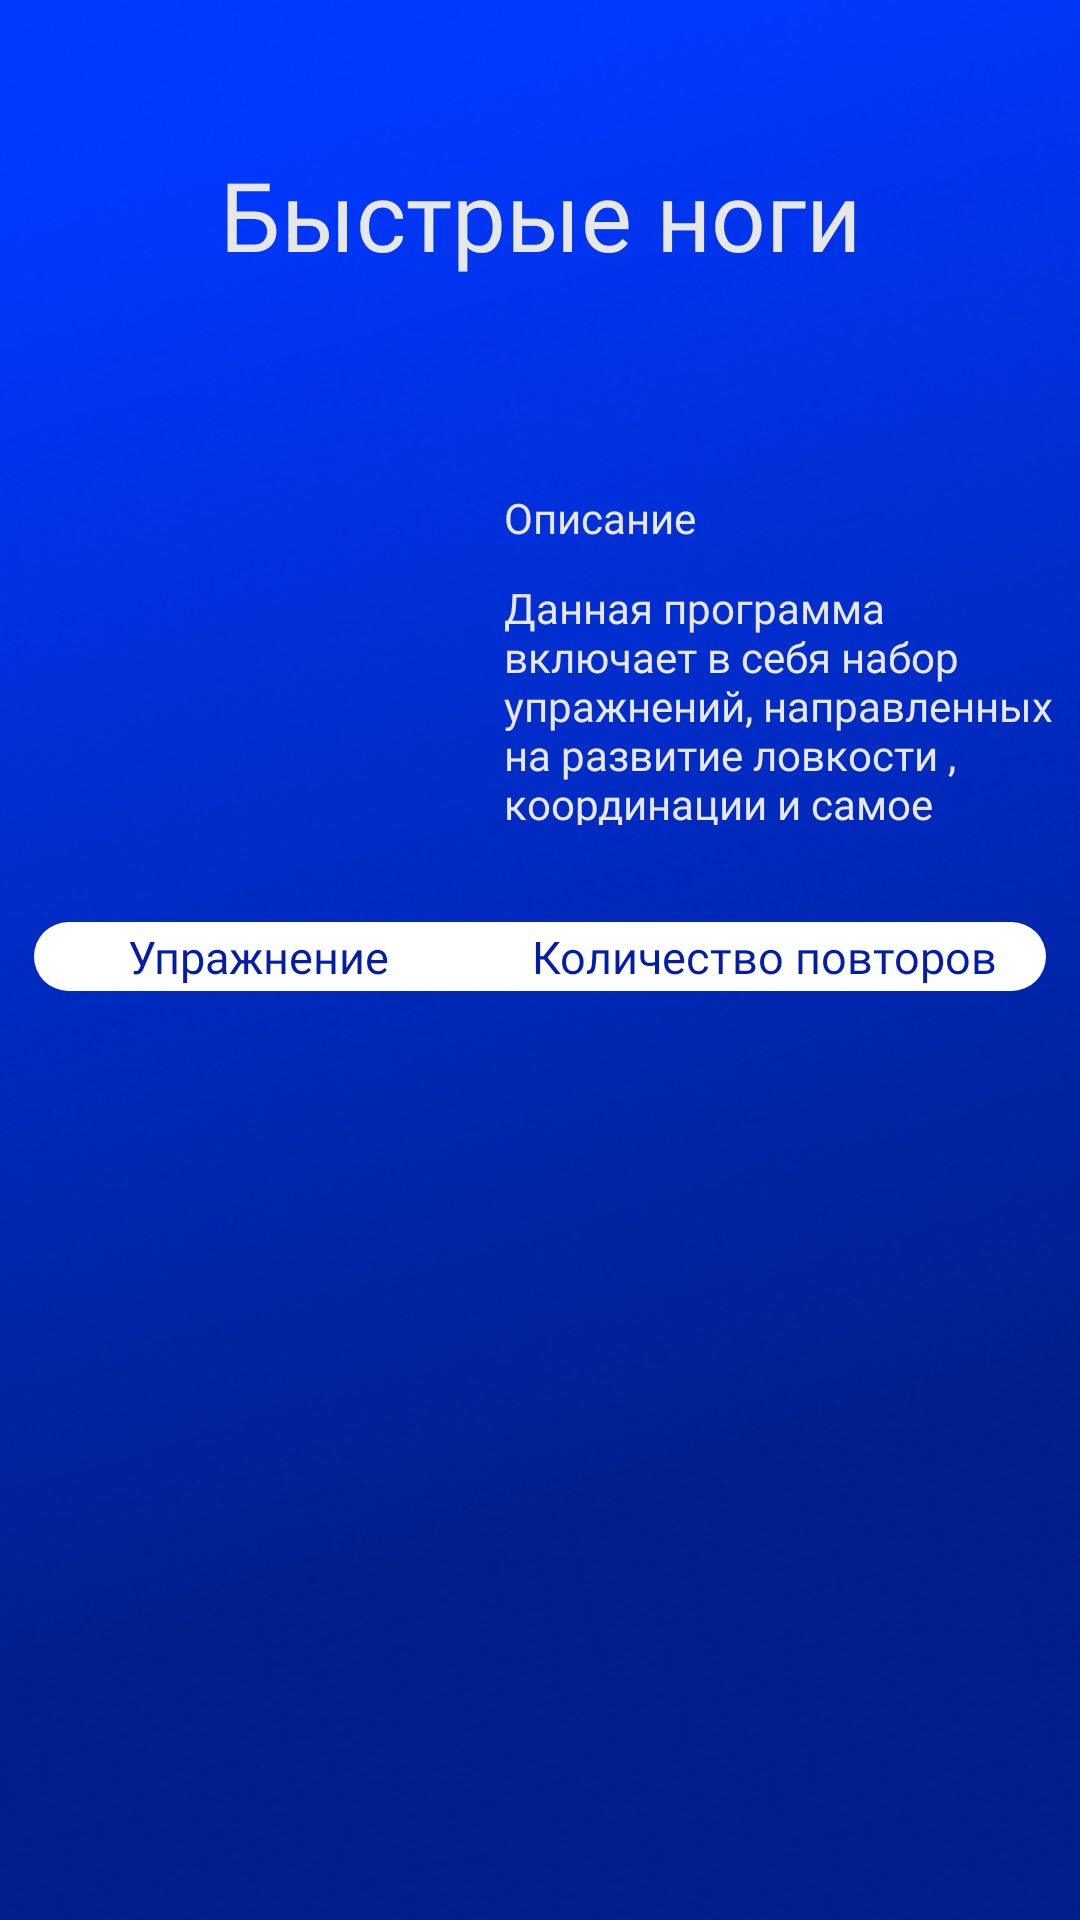

Produce the Android XML layout that renders to this screen, including the resource entries it uses.
<!-- AndroidManifest.xml: application theme Theme.MyApplication -->
<!-- res/layout/activity_program_fastfeet.xml -->
<?xml version="1.0" encoding="utf-8"?>
<androidx.constraintlayout.widget.ConstraintLayout xmlns:android="http://schemas.android.com/apk/res/android"
    xmlns:app="http://schemas.android.com/apk/res-auto"
    xmlns:tools="http://schemas.android.com/tools"
    android:layout_width="match_parent"
    android:layout_height="match_parent"
    android:background="@drawable/fon1"
    tools:context=".ProgramFastfeetActivity">

    <TextView
        android:id="@+id/textViewProgramFastfeetTitle"
        android:layout_width="wrap_content"
        android:layout_height="wrap_content"
        android:layout_marginTop="50dp"
        android:text="Быстрые ноги"
        android:fontFamily="@font/gilroy_bold"
        android:textColor="#E7E7E7"
        android:textSize="32sp"
        app:layout_constraintEnd_toEndOf="parent"
        app:layout_constraintStart_toStartOf="parent"
        app:layout_constraintTop_toTopOf="parent" />

    <ImageView
        android:id="@+id/imageViewProgramFastfeet"
        android:layout_width="108dp"
        android:layout_height="113dp"
        android:layout_marginStart="40dp"
        android:layout_marginTop="70dp"
        android:scaleType="centerCrop"
        app:layout_constraintStart_toStartOf="parent"
        app:layout_constraintTop_toBottomOf="@+id/textViewProgramFastfeetTitle"
        tools:srcCompat="@tools:sample/avatars" />

    <TextView
        android:id="@+id/textViewProgramFastfeetDescriptionTitle"
        android:layout_width="wrap_content"
        android:layout_height="wrap_content"
        android:layout_marginStart="20dp"
        android:fontFamily="@font/gilroy_black"
        android:textColor="#E7E7E7"
        android:text="Описание"
        app:layout_constraintStart_toEndOf="@+id/imageViewProgramFastfeet"
        app:layout_constraintTop_toTopOf="@+id/imageViewProgramFastfeet" />

    <TextView
        android:id="@+id/textViewProgramFastfeetDescriptionText"
        android:layout_width="0dp"
        android:layout_height="82dp"
        android:layout_marginStart="20dp"
        android:layout_marginTop="10dp"
        android:fontFamily="@font/gilroy_bold"
        android:text="Данная программа включает в себя набор упражнений, направленных на развитие ловкости , координации и самое главное, скорости ног."
        android:textColor="#E7E7E7"
        app:layout_constraintBottom_toBottomOf="@+id/imageViewProgramFastfeet"
        app:layout_constraintEnd_toEndOf="parent"
        app:layout_constraintStart_toEndOf="@+id/imageViewProgramFastfeet"
        app:layout_constraintTop_toBottomOf="@+id/textViewProgramFastfeetDescriptionTitle" />

    <TableLayout
        android:id="@+id/tableProgramFastfeet"
        android:layout_width="0dp"
        android:layout_height="wrap_content"
        android:layout_marginStart="10dp"
        android:layout_marginTop="30dp"
        android:layout_marginEnd="10dp"
        app:layout_constraintEnd_toEndOf="parent"
        app:layout_constraintStart_toStartOf="parent"
        app:layout_constraintTop_toBottomOf="@+id/imageViewProgramFastfeet">

        <TableRow
            android:layout_margin="4px"
            android:background="@drawable/layout_bg">

            <TextView
                android:layout_column="0"
                android:layout_weight="2"
                android:layout_margin="4px"
                android:fontFamily="@font/gilroy_bold"
                android:textColor="#031DA7"
                android:gravity="center"
                android:text="Упражнение"
                android:textSize="15sp" />

            <TextView
                android:layout_column="1"
                android:layout_weight="1"
                android:layout_margin="4px"
                android:fontFamily="@font/gilroy_bold"
                android:textColor="#031DA7"
                android:gravity="center"
                android:text="Количество повторов"
                android:textSize="15sp" />
        </TableRow>

    </TableLayout>


</androidx.constraintlayout.widget.ConstraintLayout>
<!-- resources referenced by this layout -->
<resources>
  <!-- drawable fon1: png bitmap (drawable, 237913 bytes) -->
  <!-- drawable layout_bg (drawable) -->
  <?xml version="1.0" encoding="UTF-8"?>
  <shape xmlns:android="http://schemas.android.com/apk/res/android">
      <solid android:color="#FFFFFF"/>
      <corners android:radius="25dip"/>
      <padding android:left="0dp" android:top="0dp" android:right="0dp" android:bottom="0dp" />
  </shape>
  <style name="Theme.MyApplication" parent="Theme.AppCompat.Light.NoActionBar">
          
          <item name="colorPrimary">@color/purple_500</item>
          <item name="colorPrimaryVariant">@color/purple_700</item>
          <item name="colorOnPrimary">@color/white</item>
          
          <item name="colorSecondary">@color/teal_200</item>
          <item name="colorSecondaryVariant">@color/teal_700</item>
          <item name="colorOnSecondary">@color/black</item>
          
          <item name="android:statusBarColor" tools:targetApi="l">?attr/colorPrimaryVariant</item>
          
      </style>
  <!-- not gathered from this repository: default colours our renderer supplied (Android Studio template values) -->
  <color name="purple_500">#FF6200EE</color>
  <color name="purple_700">#FF3700B3</color>
  <color name="teal_200">#FF03DAC5</color>
  <color name="teal_700">#FF018786</color>
  <color name="black">#FF000000</color>
  <color name="white">#FFFFFFFF</color>
</resources>
